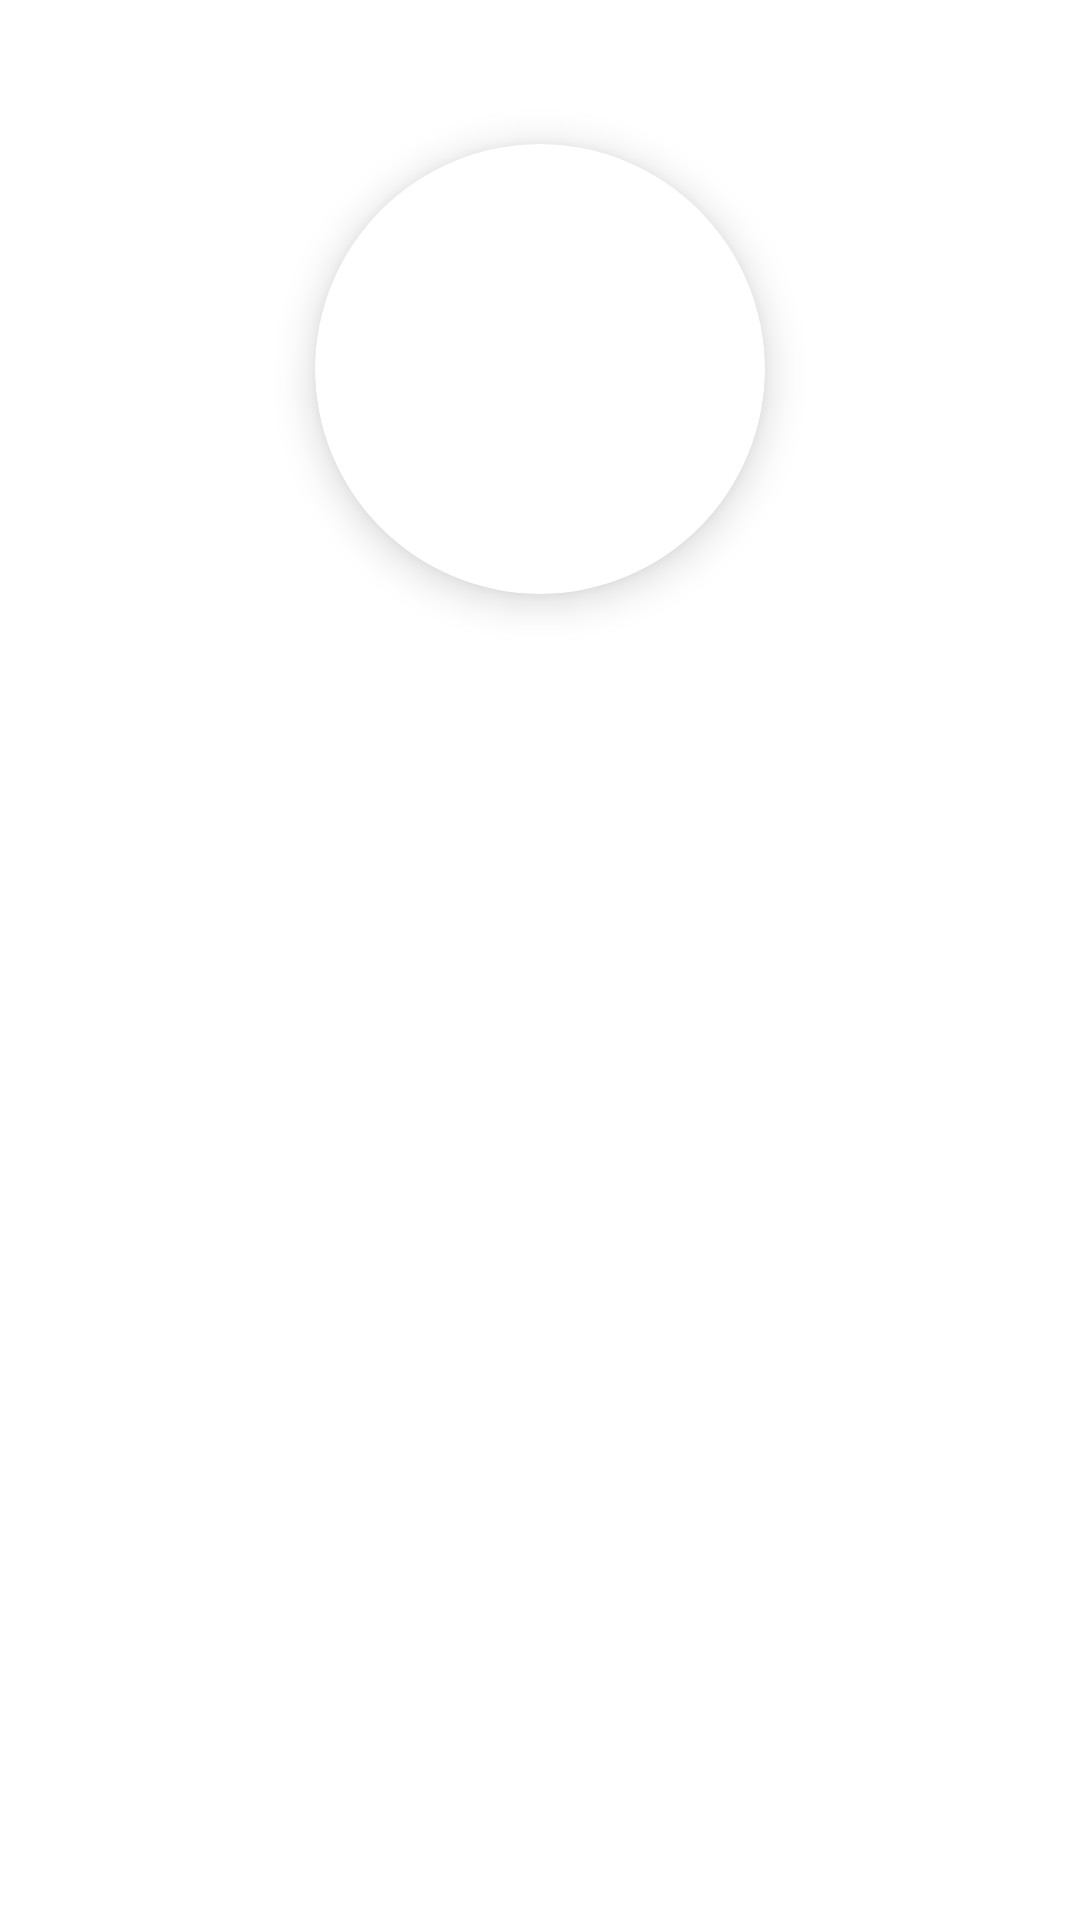

Write the Android layout XML for this screen, with the resource values it uses.
<!-- AndroidManifest.xml: fallback theme Theme.MaterialComponents.DayNight.NoActionBar -->
<!-- res/layout/dialog_login_qr_detail.xml -->
<?xml version="1.0" encoding="utf-8"?>
<LinearLayout xmlns:android="http://schemas.android.com/apk/res/android"
    xmlns:app="http://schemas.android.com/apk/res-auto"
    android:layout_width="match_parent"
    android:layout_height="wrap_content"
    android:orientation="vertical"
    android:paddingHorizontal="32dp"
    android:paddingVertical="16dp">

    <com.google.android.material.card.MaterialCardView
        android:layout_width="150dp"
        android:layout_height="150dp"
        android:layout_gravity="center"
        app:cardCornerRadius="75dp"
        android:layout_marginBottom="16dp"
        app:cardElevation="8dp"
        android:layout_marginTop="32dp"
        android:clipChildren="true">
        <ImageView
            android:id="@+id/profileImage"
            android:layout_width="match_parent"
            android:layout_height="match_parent"
            android:layout_gravity="center"
            android:contentDescription="Profile Image"
            android:scaleType="centerCrop"/>
    </com.google.android.material.card.MaterialCardView>


    <TextView
        android:id="@+id/nameText"
        android:layout_width="match_parent"
        android:layout_height="wrap_content"
        android:textAlignment="center"
        android:textSize="20sp"
        android:textStyle="bold"
        android:layout_marginBottom="24dp"/>

    <TextView
        android:id="@+id/detailsText"
        android:layout_width="match_parent"
        android:layout_height="wrap_content"
        android:layout_marginTop="8dp"/>

</LinearLayout>
<!-- resources referenced by this layout -->
<resources>

</resources>
